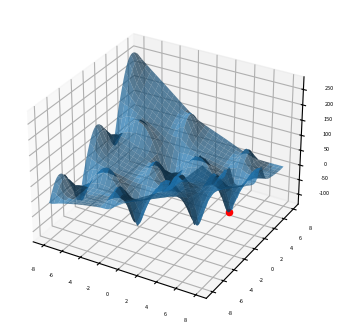

Python code for this plot:
import numpy as np
import matplotlib.pyplot as plot
from mpl_toolkits.mplot3d import Axes3D

radius = 8                                  # working plane radius
global_epsilon = 0.000000001                # argument increment for derivative
centre = (global_epsilon, global_epsilon)   # centre of the working circle
arr_shape = 100                             # number of points processed / 360
step = radius / arr_shape                   # step between two points


def differentiable_function(x, y):
    return np.sin(x) * np.exp((1 - np.cos(y)) ** 2) + \
           np.cos(y) * np.exp((1 - np.sin(x)) ** 2) + (x - y) ** 2


def rotate_vector(length, a):
    return length * np.cos(a), length * np.sin(a)


def derivative_x(epsilon, arg):
    return (differentiable_function(global_epsilon + epsilon, arg) -
            differentiable_function(epsilon, arg)) / global_epsilon


def derivative_y(epsilon, arg):
    return (differentiable_function(arg, epsilon + global_epsilon) -
            differentiable_function(arg, epsilon)) / global_epsilon


def calculate_flip_points():
    flip_points = np.array([0, 0])
    points = np.zeros((360, arr_shape), dtype=bool)
    cx, cy = centre

    for i in range(arr_shape):
        for alpha in range(360):
            x, y = rotate_vector(step, alpha)
            x = x * i + cx
            y = y * i + cy
            points[alpha][i] = derivative_x(x, y) + derivative_y(y, x) > 0
            if not points[alpha][i - 1] and points[alpha][i]:
                flip_points = np.vstack((flip_points, np.array([alpha, i - 1])))

    return flip_points


def pick_estimates(positions):
    vx, vy = rotate_vector(step, positions[1][0])
    cx, cy = centre
    best_x, best_y = cx + vx * positions[1][1], cy + vy * positions[1][1]

    for index in range(2, len(positions)):
        vx, vy = rotate_vector(step, positions[index][0])
        x, y = cx + vx * positions[index][1], cy + vy * positions[index][1]
        if differentiable_function(best_x, best_y) > differentiable_function(x, y):
            best_x = x
            best_y = y

    for index in range(360):
        vx, vy = rotate_vector(step, index)
        x, y = cx + vx * (arr_shape - 1), cy + vy * (arr_shape - 1)
        if differentiable_function(best_x, best_y) > differentiable_function(x, y):
            best_x = x
            best_y = y

    return best_x, best_y


def gradient_descent(best_estimates, is_x):
    derivative = derivative_x if is_x else derivative_y
    best_x, best_y = best_estimates
    descent_step = step
    value = derivative(best_y, best_x)

    while abs(value) > global_epsilon:
        descent_step *= 0.95
        best_y = best_y - descent_step \
            if derivative(best_y, best_x) > 0 else best_y + descent_step
        value = derivative(best_y, best_x)

    return best_y, best_x


def find_minimum():
    return gradient_descent(  gradient_descent(pick_estimates(calculate_flip_points()), False), True)


def get_grid(grid_step):
    samples = np.arange(-radius, radius, grid_step)
    x, y = np.meshgrid(samples, samples)
    return x, y, differentiable_function(x, y)


def draw_chart(point, grid):
    point_x, point_y, point_z = point
    grid_x, grid_y, grid_z = grid
    plot.rcParams.update({
        'figure.figsize': (4, 4),
        'figure.dpi': 200,
        'xtick.labelsize': 4,
        'ytick.labelsize': 4
    })
    ax = plot.figure().add_subplot(111, projection='3d')
    ax.scatter(point_x, point_y, point_z, color='red')
    ax.plot_surface(grid_x, grid_y, grid_z, rstride=5, cstride=5, alpha=0.7)
    plot.show()


if __name__ == '__main__':
    min_x, min_y = find_minimum()
    #print(min_x, min_y)
    minimum = (min_x, min_y, differentiable_function(min_x, min_y))
    print(minimum)
    draw_chart(minimum, get_grid(0.1))



# https://neurohive.io/ru/osnovy-data-science/gradient-descent/
# https://habr.com/ru/post/467185/
# https://habr.com/ru/post/547424/



